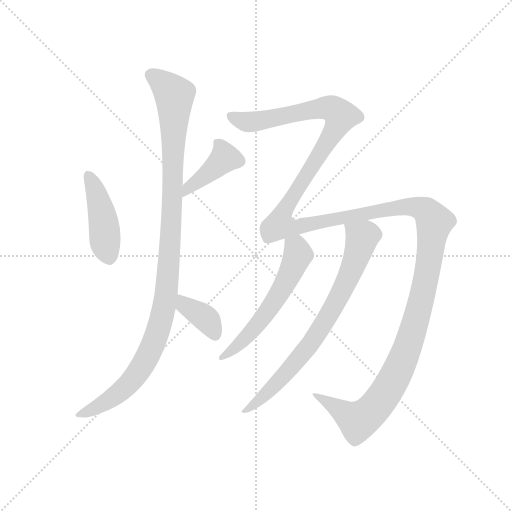
t = 0.00 s
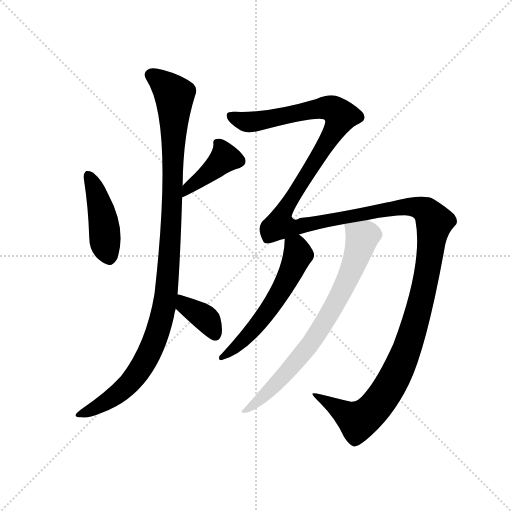
t = 5.26 s
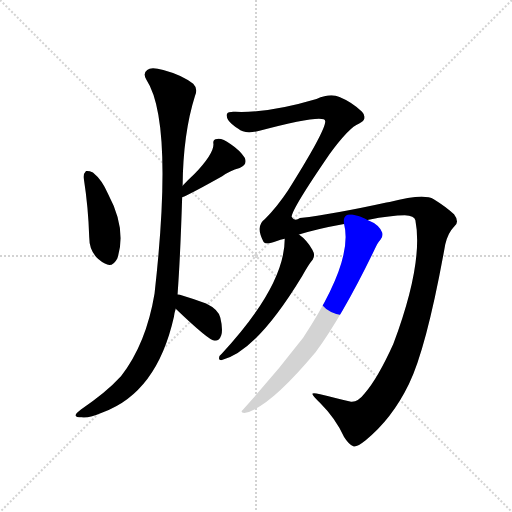
t = 5.49 s
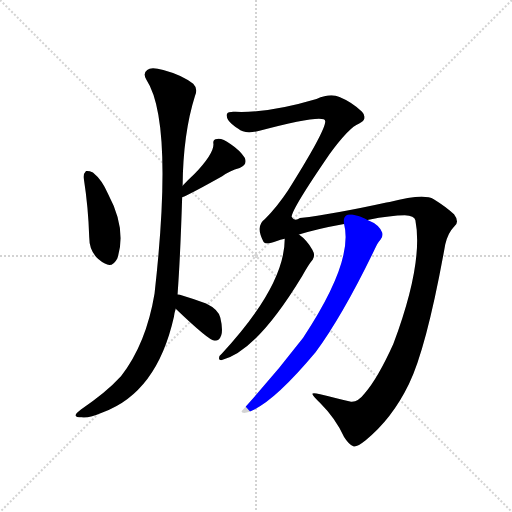
t = 5.71 s
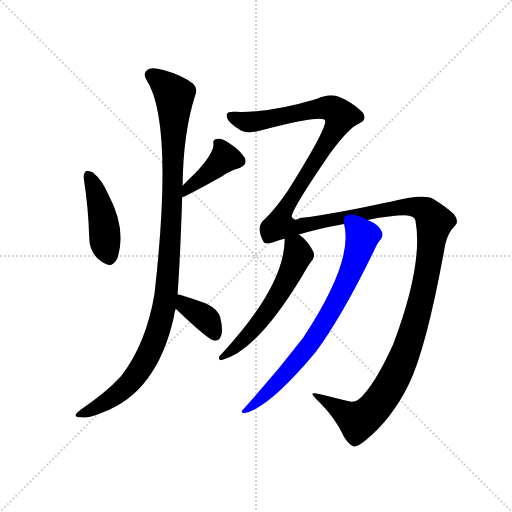
t = 5.94 s
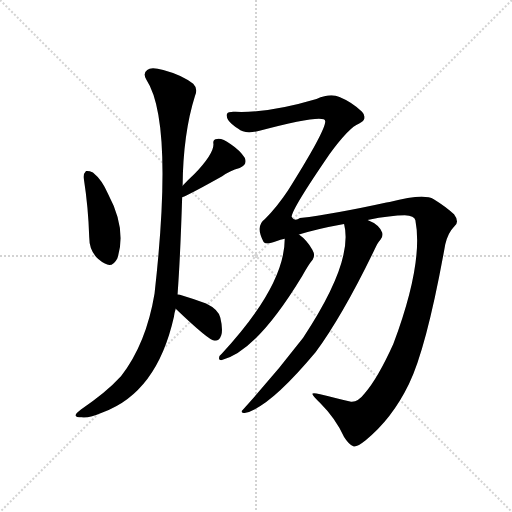
t = 6.91 s

The animated SVG that drew these frames (rendered in a browser with its animation timeline set to each time). Animation: 7 CSS @keyframes rules; one cycle of 6.91 s.

<svg version="1.1" viewBox="0 0 1024 1024" xmlns="http://www.w3.org/2000/svg">
  <g stroke="lightgray" stroke-dasharray="1,1" stroke-width="1" transform="scale(4, 4)">
    <line x1="0" y1="0" x2="256" y2="256"></line>
    <line x1="256" y1="0" x2="0" y2="256"></line>
    <line x1="128" y1="0" x2="128" y2="256"></line>
    <line x1="0" y1="128" x2="256" y2="128"></line>
  </g>
  <g transform="scale(0.92, -0.92) translate(60, -850)">
    <style type="text/css">
      
        @keyframes keyframes0 {
          from {
            stroke: blue;
            stroke-dashoffset: 439;
            stroke-width: 128;
          }
          59% {
            animation-timing-function: step-end;
            stroke: blue;
            stroke-dashoffset: 0;
            stroke-width: 128;
          }
          to {
            stroke: black;
            stroke-width: 1024;
          }
        }
        #make-me-a-hanzi-animation-0 {
          animation: keyframes0 0.6072591145833334s both;
          animation-delay: 0s;
          animation-timing-function: linear;
        }
      
        @keyframes keyframes1 {
          from {
            stroke: blue;
            stroke-dashoffset: 408;
            stroke-width: 128;
          }
          57% {
            animation-timing-function: step-end;
            stroke: blue;
            stroke-dashoffset: 0;
            stroke-width: 128;
          }
          to {
            stroke: black;
            stroke-width: 1024;
          }
        }
        #make-me-a-hanzi-animation-1 {
          animation: keyframes1 0.58203125s both;
          animation-delay: 0.6072591145833334s;
          animation-timing-function: linear;
        }
      
        @keyframes keyframes2 {
          from {
            stroke: blue;
            stroke-dashoffset: 1101;
            stroke-width: 128;
          }
          78% {
            animation-timing-function: step-end;
            stroke: blue;
            stroke-dashoffset: 0;
            stroke-width: 128;
          }
          to {
            stroke: black;
            stroke-width: 1024;
          }
        }
        #make-me-a-hanzi-animation-2 {
          animation: keyframes2 1.14599609375s both;
          animation-delay: 1.1892903645833335s;
          animation-timing-function: linear;
        }
      
        @keyframes keyframes3 {
          from {
            stroke: blue;
            stroke-dashoffset: 376;
            stroke-width: 128;
          }
          55% {
            animation-timing-function: step-end;
            stroke: blue;
            stroke-dashoffset: 0;
            stroke-width: 128;
          }
          to {
            stroke: black;
            stroke-width: 1024;
          }
        }
        #make-me-a-hanzi-animation-3 {
          animation: keyframes3 0.5559895833333334s both;
          animation-delay: 2.3352864583333335s;
          animation-timing-function: linear;
        }
      
        @keyframes keyframes4 {
          from {
            stroke: blue;
            stroke-dashoffset: 1721;
            stroke-width: 128;
          }
          85% {
            animation-timing-function: step-end;
            stroke: blue;
            stroke-dashoffset: 0;
            stroke-width: 128;
          }
          to {
            stroke: black;
            stroke-width: 1024;
          }
        }
        #make-me-a-hanzi-animation-4 {
          animation: keyframes4 1.6505533854166667s both;
          animation-delay: 2.891276041666667s;
          animation-timing-function: linear;
        }
      
        @keyframes keyframes5 {
          from {
            stroke: blue;
            stroke-dashoffset: 574;
            stroke-width: 128;
          }
          65% {
            animation-timing-function: step-end;
            stroke: blue;
            stroke-dashoffset: 0;
            stroke-width: 128;
          }
          to {
            stroke: black;
            stroke-width: 1024;
          }
        }
        #make-me-a-hanzi-animation-5 {
          animation: keyframes5 0.7171223958333334s both;
          animation-delay: 4.541829427083334s;
          animation-timing-function: linear;
        }
      
        @keyframes keyframes6 {
          from {
            stroke: blue;
            stroke-dashoffset: 757;
            stroke-width: 128;
          }
          71% {
            animation-timing-function: step-end;
            stroke: blue;
            stroke-dashoffset: 0;
            stroke-width: 128;
          }
          to {
            stroke: black;
            stroke-width: 1024;
          }
        }
        #make-me-a-hanzi-animation-6 {
          animation: keyframes6 0.8660481770833334s both;
          animation-delay: 5.258951822916667s;
          animation-timing-function: linear;
        }
      
    </style>
    
      <path d="M 122 463 Q 132 399 134 334 Q 134 295 168 277 Q 184 267 195 288 Q 216 351 175 428 Q 162 459 142 475 Q 133 479 127 478 Q 121 472 122 463 Z" fill="lightgray"></path>
    
      <path d="M 336 421 Q 357 430 423 467 Q 439 479 461 485 Q 479 492 472 507 Q 462 523 441 537 Q 423 550 412 548 Q 402 548 404 537 Q 405 516 362 471 Q 349 459 337 446 C 317 424 309 409 336 421 Z" fill="lightgray"></path>
    
      <path d="M 326 210 Q 332 292 336 421 L 337 446 Q 338 560 364 642 Q 371 657 360 668 Q 336 687 295 698 Q 268 705 260 698 Q 250 691 258 677 Q 318 586 276 212 Q 258 103 203 32 Q 170 -4 116 -40 Q 104 -49 104 -53 Q 105 -57 118 -57 Q 131 -60 164 -46 Q 281 -3 318 161 Q 319 170 322 179 L 326 210 Z" fill="lightgray"></path>
    
      <path d="M 322 179 Q 394 110 407 109 Q 417 109 421 121 Q 425 134 419 159 Q 415 177 388 190 Q 361 200 331 209 Q 330 210 326 210 C 296 215 300 200 322 179 Z" fill="lightgray"></path>
    
      <path d="M 733 -5 Q 717 -26 701 -23 Q 674 -16 636 -7 Q 620 -3 619 -6 Q 619 -10 636 -26 Q 670 -60 688 -100 Q 698 -116 708 -120 Q 715 -123 735 -107 Q 792 -61 829 15 Q 868 96 908 319 Q 914 344 927 357 Q 940 367 927 384 Q 912 399 883 417 Q 861 430 787 411 Q 783 411 780 410 Q 671 386 592 376 Q 580 367 574 379 Q 574 395 657 516 Q 700 574 720 581 Q 733 588 732 594 Q 733 601 727 607 Q 705 628 678 639 Q 659 648 628 635 Q 523 604 452 607 Q 436 608 434 603 Q 431 599 436 589 Q 443 579 458 570 Q 471 558 502 565 Q 649 604 647 586 Q 647 565 566 436 Q 542 400 516 374 Q 495 359 512 326 Q 515 316 542 326 Q 549 329 559 331 L 590 340 Q 627 352 688 363 L 739 372 Q 791 382 820 382 Q 841 381 843 371 Q 861 278 795 102 Q 761 27 733 -5 Z" fill="lightgray"></path>
    
      <path d="M 559 331 Q 559 229 422 81 Q 416 77 416 71 Q 416 67 421 67 Q 497 85 597 250 Q 610 274 620 286 Q 626 295 619 307 Q 607 328 590 340 C 567 359 560 361 559 331 Z" fill="lightgray"></path>
    
      <path d="M 688 363 Q 709 282 599 116 Q 539 38 468 -41 Q 461 -47 471 -48 Q 523 -39 626 84 Q 686 166 754 307 Q 761 323 767 329 Q 773 335 771 344 Q 765 362 739 372 C 712 385 683 393 688 363 Z" fill="lightgray"></path>
    
    
      <clipPath id="make-me-a-hanzi-clip-0">
        <path d="M 122 463 Q 132 399 134 334 Q 134 295 168 277 Q 184 267 195 288 Q 216 351 175 428 Q 162 459 142 475 Q 133 479 127 478 Q 121 472 122 463 Z"></path>
      </clipPath>
      <path clip-path="url(#make-me-a-hanzi-clip-0)" d="M 133 468 L 164 377 L 168 322 L 178 292" fill="none" id="make-me-a-hanzi-animation-0" stroke-dasharray="311 622" stroke-linecap="round"></path>
    
      <clipPath id="make-me-a-hanzi-clip-1">
        <path d="M 336 421 Q 357 430 423 467 Q 439 479 461 485 Q 479 492 472 507 Q 462 523 441 537 Q 423 550 412 548 Q 402 548 404 537 Q 405 516 362 471 Q 349 459 337 446 C 317 424 309 409 336 421 Z"></path>
      </clipPath>
      <path clip-path="url(#make-me-a-hanzi-clip-1)" d="M 417 536 L 427 505 L 337 427" fill="none" id="make-me-a-hanzi-animation-1" stroke-dasharray="280 560" stroke-linecap="round"></path>
    
      <clipPath id="make-me-a-hanzi-clip-2">
        <path d="M 326 210 Q 332 292 336 421 L 337 446 Q 338 560 364 642 Q 371 657 360 668 Q 336 687 295 698 Q 268 705 260 698 Q 250 691 258 677 Q 318 586 276 212 Q 258 103 203 32 Q 170 -4 116 -40 Q 104 -49 104 -53 Q 105 -57 118 -57 Q 131 -60 164 -46 Q 281 -3 318 161 Q 319 170 322 179 L 326 210 Z"></path>
      </clipPath>
      <path clip-path="url(#make-me-a-hanzi-clip-2)" d="M 268 687 L 295 669 L 319 643 L 311 328 L 292 157 L 263 79 L 225 21 L 176 -21 L 111 -54" fill="none" id="make-me-a-hanzi-animation-2" stroke-dasharray="973 1946" stroke-linecap="round"></path>
    
      <clipPath id="make-me-a-hanzi-clip-3">
        <path d="M 322 179 Q 394 110 407 109 Q 417 109 421 121 Q 425 134 419 159 Q 415 177 388 190 Q 361 200 331 209 Q 330 210 326 210 C 296 215 300 200 322 179 Z"></path>
      </clipPath>
      <path clip-path="url(#make-me-a-hanzi-clip-3)" d="M 327 202 L 336 198 L 342 184 L 391 153 L 408 120" fill="none" id="make-me-a-hanzi-animation-3" stroke-dasharray="248 496" stroke-linecap="round"></path>
    
      <clipPath id="make-me-a-hanzi-clip-4">
        <path d="M 733 -5 Q 717 -26 701 -23 Q 674 -16 636 -7 Q 620 -3 619 -6 Q 619 -10 636 -26 Q 670 -60 688 -100 Q 698 -116 708 -120 Q 715 -123 735 -107 Q 792 -61 829 15 Q 868 96 908 319 Q 914 344 927 357 Q 940 367 927 384 Q 912 399 883 417 Q 861 430 787 411 Q 783 411 780 410 Q 671 386 592 376 Q 580 367 574 379 Q 574 395 657 516 Q 700 574 720 581 Q 733 588 732 594 Q 733 601 727 607 Q 705 628 678 639 Q 659 648 628 635 Q 523 604 452 607 Q 436 608 434 603 Q 431 599 436 589 Q 443 579 458 570 Q 471 558 502 565 Q 649 604 647 586 Q 647 565 566 436 Q 542 400 516 374 Q 495 359 512 326 Q 515 316 542 326 Q 549 329 559 331 L 590 340 Q 627 352 688 363 L 739 372 Q 791 382 820 382 Q 841 381 843 371 Q 861 278 795 102 Q 761 27 733 -5 Z"></path>
      </clipPath>
      <path clip-path="url(#make-me-a-hanzi-clip-4)" d="M 442 597 L 473 585 L 490 585 L 643 616 L 664 612 L 681 598 L 650 536 L 556 391 L 548 361 L 580 355 L 819 401 L 849 399 L 867 390 L 884 367 L 868 251 L 838 132 L 808 50 L 771 -15 L 745 -47 L 718 -65 L 642 -16 L 622 -9" fill="none" id="make-me-a-hanzi-animation-4" stroke-dasharray="1593 3186" stroke-linecap="round"></path>
    
      <clipPath id="make-me-a-hanzi-clip-5">
        <path d="M 559 331 Q 559 229 422 81 Q 416 77 416 71 Q 416 67 421 67 Q 497 85 597 250 Q 610 274 620 286 Q 626 295 619 307 Q 607 328 590 340 C 567 359 560 361 559 331 Z"></path>
      </clipPath>
      <path clip-path="url(#make-me-a-hanzi-clip-5)" d="M 566 325 L 581 314 L 587 296 L 560 233 L 486 128 L 422 74" fill="none" id="make-me-a-hanzi-animation-5" stroke-dasharray="446 892" stroke-linecap="round"></path>
    
      <clipPath id="make-me-a-hanzi-clip-6">
        <path d="M 688 363 Q 709 282 599 116 Q 539 38 468 -41 Q 461 -47 471 -48 Q 523 -39 626 84 Q 686 166 754 307 Q 761 323 767 329 Q 773 335 771 344 Q 765 362 739 372 C 712 385 683 393 688 363 Z"></path>
      </clipPath>
      <path clip-path="url(#make-me-a-hanzi-clip-6)" d="M 695 359 L 727 329 L 698 247 L 663 178 L 589 69 L 516 -9 L 474 -43" fill="none" id="make-me-a-hanzi-animation-6" stroke-dasharray="629 1258" stroke-linecap="round"></path>
    
  </g>
</svg>
